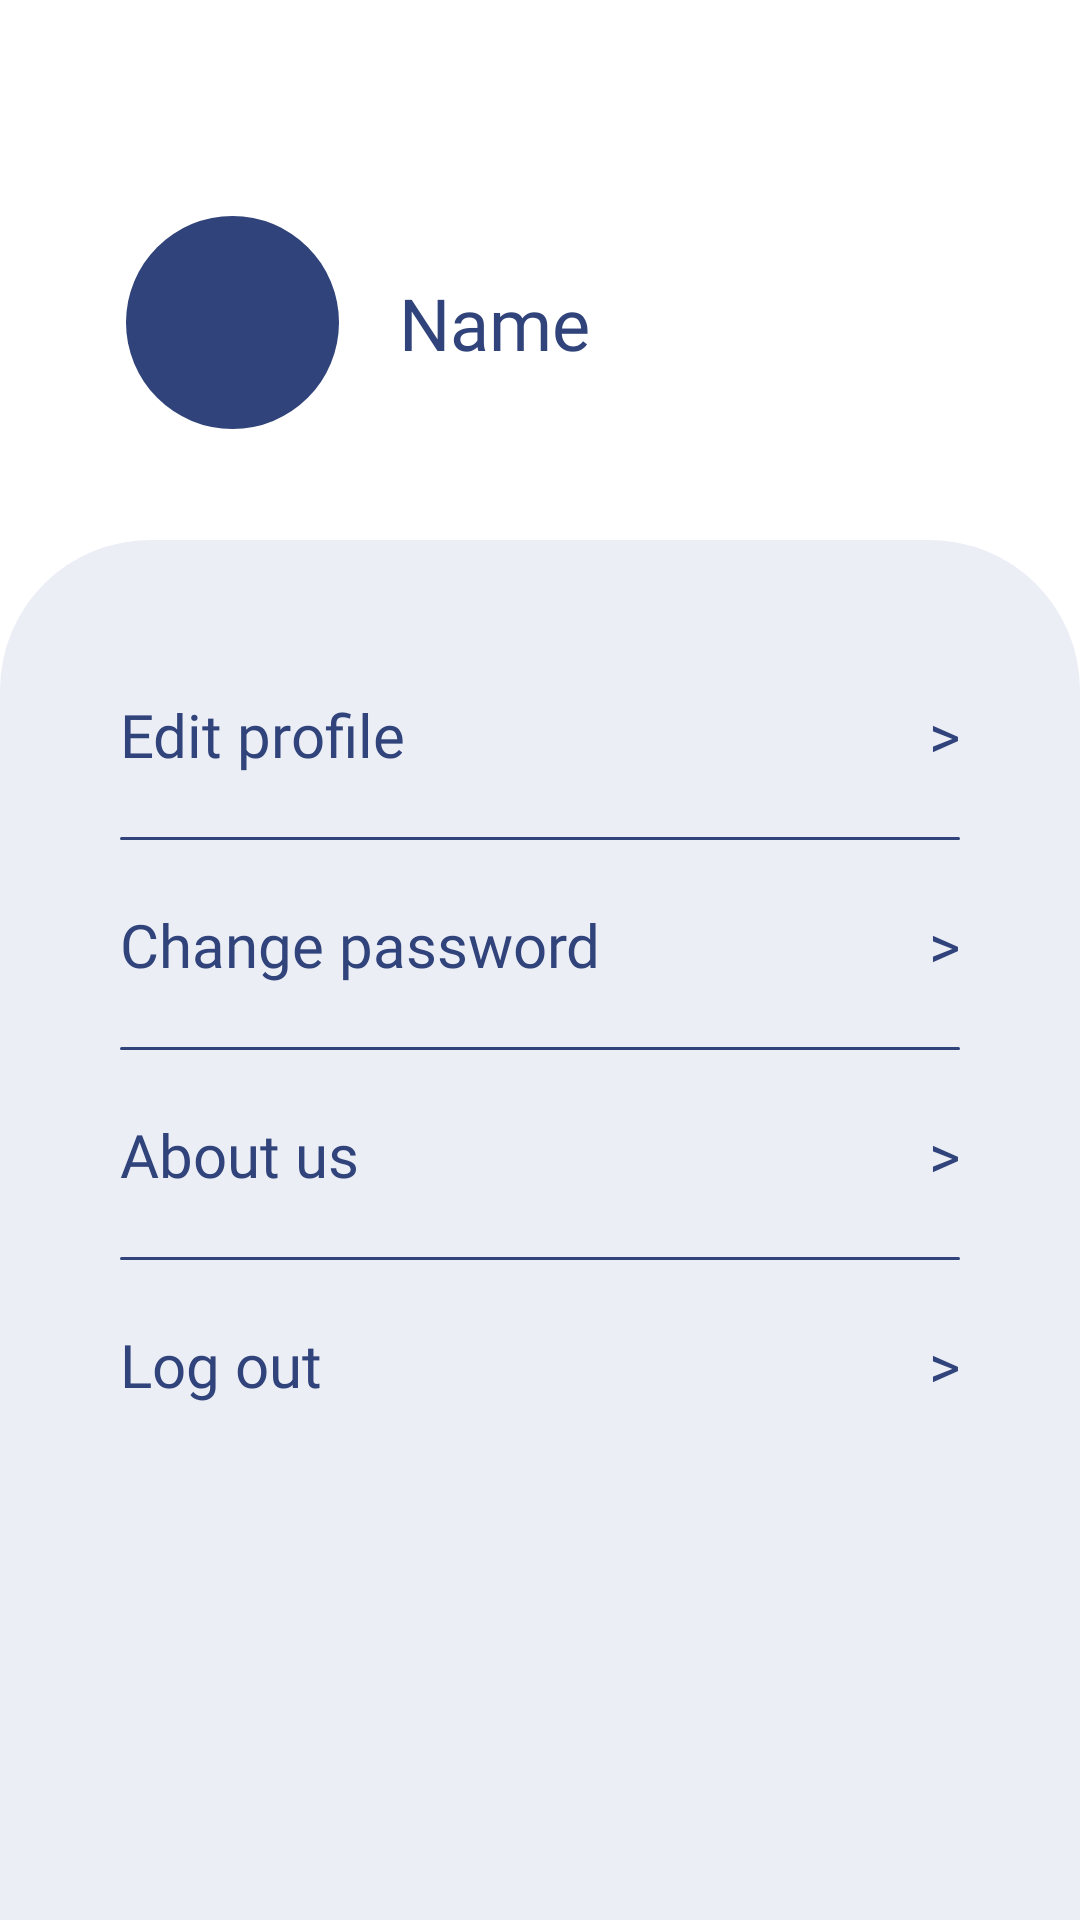

Here is an Android app screen rendered from its layout file. Give the layout XML and the strings, colors and styles it references.
<!-- AndroidManifest.xml: application theme Theme.HappyWalletMobile -->
<!-- res/layout/fragment_setting.xml -->
<?xml version="1.0" encoding="utf-8"?>
<androidx.constraintlayout.widget.ConstraintLayout xmlns:android="http://schemas.android.com/apk/res/android"
    xmlns:tools="http://schemas.android.com/tools"
    android:layout_width="match_parent"
    android:layout_height="match_parent"
    xmlns:app="http://schemas.android.com/apk/res-auto"
    tools:context=".View.Fragment.Setting.SettingFragment"
    android:background="@color/white"
    android:clickable="true"
    android:focusable="true">

    
    <FrameLayout
        android:layout_width="71dp"
        android:layout_height="71dp"
        app:layout_constraintTop_toTopOf="parent"
        app:layout_constraintStart_toStartOf="parent"
        android:layout_marginTop="72sp"
        android:layout_marginStart="42dp"

        android:id="@+id/ivProfileImageFrame"

        android:background="@drawable/bg_rounded_50_nautical"
        >

        <com.google.android.material.imageview.ShapeableImageView
            android:layout_width="68dp"
            android:layout_height="68dp"
            android:layout_gravity="center"

            android:id="@+id/ivProfileImage"

            android:scaleType="centerCrop"
            app:shapeAppearanceOverlay="@style/CircleImageView"
            app:strokeWidth="2dp"
            app:strokeColor="@color/Nautical"
            />

    </FrameLayout>




    
    <TextView
        android:layout_width="wrap_content"
        android:layout_height="wrap_content"
        app:layout_constraintTop_toTopOf="@+id/ivProfileImageFrame"
        app:layout_constraintBottom_toBottomOf="@+id/ivProfileImageFrame"
        app:layout_constraintStart_toEndOf="@+id/ivProfileImageFrame"
        android:layout_marginStart="20dp"

        android:id="@+id/tvName"

        android:text="Name"
        android:fontFamily="@font/poppins_bold_700"
        android:textSize="24sp"
        android:textColor="@color/Nautical"
        />

    <androidx.constraintlayout.widget.ConstraintLayout
        android:layout_width="match_parent"
        android:layout_height="match_parent"
        app:layout_constraintStart_toStartOf="parent"
        app:layout_constraintEnd_toEndOf="parent"
        app:layout_constraintTop_toTopOf="parent"
        app:layout_constraintBottom_toBottomOf="parent"
        android:layout_marginBottom="-50dp"
        android:layout_marginTop="180dp"

        android:padding="40dp"
        android:background="@drawable/bg_rounded_50_nautical"
        android:backgroundTint="@color/Silver_Phoenix"
        >

        
        <FrameLayout
            android:layout_width="match_parent"
            android:layout_height="50dp"
            app:layout_constraintStart_toStartOf="parent"
            app:layout_constraintEnd_toEndOf="parent"
            app:layout_constraintTop_toTopOf="parent"

            android:id="@+id/flEditProfile"
            >

            <TextView
                android:layout_width="wrap_content"
                android:layout_height="50dp"
                android:layout_gravity="start"

                android:gravity="center"
                android:text="Edit profile"
                android:fontFamily="@font/poppins_bold_700"
                android:textSize="20sp"
                android:textColor="@color/Nautical"
                />

            <TextView
                android:layout_width="wrap_content"
                android:layout_height="50dp"
                android:layout_gravity="end"

                android:gravity="center"
                android:text="&gt;"
                android:fontFamily="@font/poppins_bold_700"
                android:textSize="20sp"
                android:textColor="@color/Nautical"
                />

        </FrameLayout>

        
        <View
            android:layout_width="match_parent"
            android:layout_height="1dp"
            app:layout_constraintTop_toBottomOf="@+id/flEditProfile"
            android:layout_marginTop="9dp"
            android:background="@drawable/bg_rounded_50_nautical"
            />

        
        <FrameLayout
            android:layout_width="match_parent"
            android:layout_height="50dp"
            app:layout_constraintStart_toStartOf="parent"
            app:layout_constraintEnd_toEndOf="parent"
            app:layout_constraintTop_toBottomOf="@+id/flEditProfile"
            android:layout_marginTop="20dp"

            android:id="@+id/flChangePassword"
            >

            <TextView
                android:layout_width="wrap_content"
                android:layout_height="50dp"
                android:layout_gravity="start"

                android:gravity="center"
                android:text="Change password"
                android:fontFamily="@font/poppins_bold_700"
                android:textSize="20sp"
                android:textColor="@color/Nautical"
                />

            <TextView
                android:layout_width="wrap_content"
                android:layout_height="50dp"
                android:layout_gravity="end"

                android:gravity="center"
                android:text="&gt;"
                android:fontFamily="@font/poppins_bold_700"
                android:textSize="20sp"
                android:textColor="@color/Nautical"
                />

        </FrameLayout>

        
        <View
            android:layout_width="match_parent"
            android:layout_height="1dp"
            app:layout_constraintTop_toBottomOf="@+id/flChangePassword"
            android:layout_marginTop="9dp"
            android:background="@drawable/bg_rounded_50_nautical"
            />

        
        <FrameLayout
            android:layout_width="match_parent"
            android:layout_height="50dp"
            app:layout_constraintStart_toStartOf="parent"
            app:layout_constraintEnd_toEndOf="parent"
            app:layout_constraintTop_toBottomOf="@+id/flChangePassword"
            android:layout_marginTop="20dp"

            android:id="@+id/flAboutUs"
            >

            <TextView
                android:layout_width="wrap_content"
                android:layout_height="50dp"
                android:layout_gravity="start"

                android:gravity="center"
                android:text="About us"
                android:fontFamily="@font/poppins_bold_700"
                android:textSize="20sp"
                android:textColor="@color/Nautical"
                />

            <TextView
                android:layout_width="wrap_content"
                android:layout_height="50dp"
                android:layout_gravity="end"

                android:gravity="center"
                android:text="&gt;"
                android:fontFamily="@font/poppins_bold_700"
                android:textSize="20sp"
                android:textColor="@color/Nautical"
                />

        </FrameLayout>

        
        <View
            android:layout_width="match_parent"
            android:layout_height="1dp"
            app:layout_constraintTop_toBottomOf="@+id/flAboutUs"
            android:layout_marginTop="9dp"
            android:background="@drawable/bg_rounded_50_nautical"
            />

        
        <FrameLayout
            android:layout_width="match_parent"
            android:layout_height="50dp"
            app:layout_constraintStart_toStartOf="parent"
            app:layout_constraintEnd_toEndOf="parent"
            app:layout_constraintTop_toBottomOf="@+id/flAboutUs"
            android:layout_marginTop="20dp"

            android:id="@+id/flLogOut"
            >

            <TextView
                android:layout_width="wrap_content"
                android:layout_height="50dp"
                android:layout_gravity="start"

                android:gravity="center"
                android:text="Log out"
                android:fontFamily="@font/poppins_bold_700"
                android:textSize="20sp"
                android:textColor="@color/Nautical"
                />

            <TextView
                android:layout_width="wrap_content"
                android:layout_height="50dp"
                android:layout_gravity="end"

                android:gravity="center"
                android:text="&gt;"
                android:fontFamily="@font/poppins_bold_700"
                android:textSize="20sp"
                android:textColor="@color/Nautical"
                />

        </FrameLayout>

    </androidx.constraintlayout.widget.ConstraintLayout>


</androidx.constraintlayout.widget.ConstraintLayout>
<!-- resources referenced by this layout -->
<resources>
  <color name="Nautical">#30437a</color>
  <color name="Silver_Phoenix">#ECEEF6</color>
  <color name="white">#FFFFFFFF</color>
  <!-- drawable bg_rounded_50_nautical (drawable) -->
  <?xml version="1.0" encoding="utf-8"?>
  <shape xmlns:android="http://schemas.android.com/apk/res/android"
      android:shape="rectangle">
      <solid android:color="@color/Nautical" />
      <corners android:radius="50dp" />
  </shape>
  <style name="CircleImageView" parent="">
          <item name="cornerFamily">rounded</item>
          <item name="cornerSize">50%</item>
      </style>
  <style name="Theme.HappyWalletMobile" parent="Base.Theme.HappyWalletMobile" />
  <style name="Base.Theme.HappyWalletMobile" parent="Theme.Material3.DayNight.NoActionBar">
          
          
      </style>
</resources>
